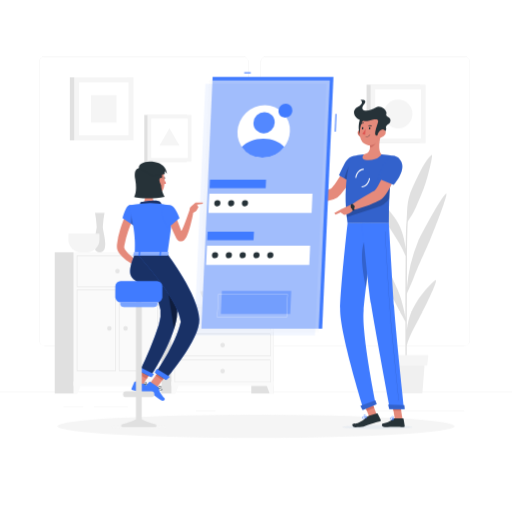
t = 0.00 s
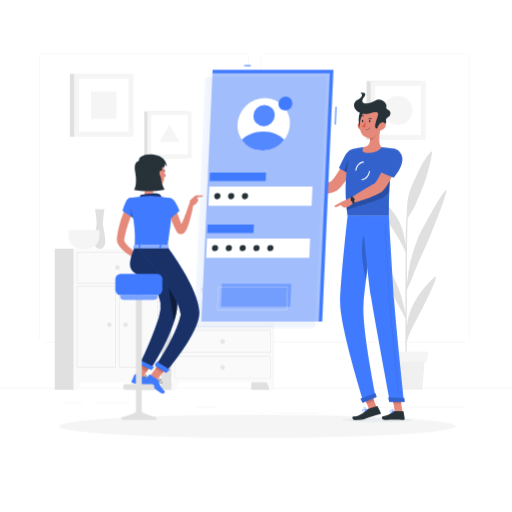
t = 1.05 s
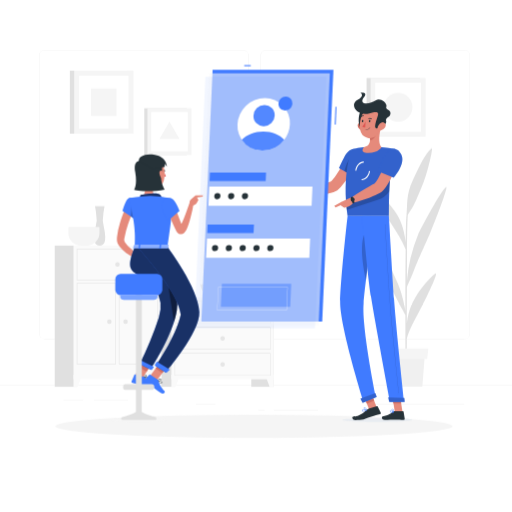
t = 1.95 s
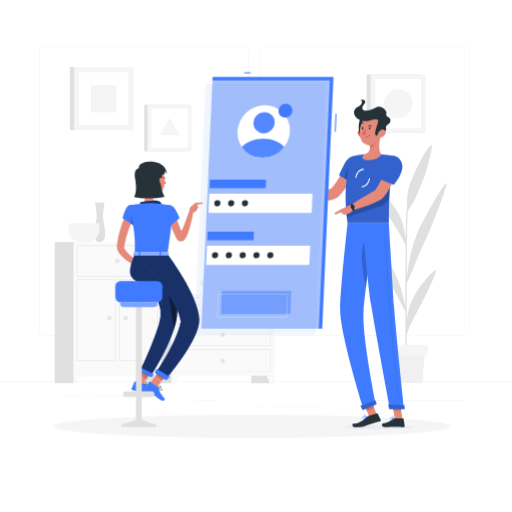
t = 3.00 s
t = 4.05 s: frame unchanged from t = 1.95 s, image omitted
t = 4.95 s: frame unchanged from t = 1.05 s, image omitted

The animated SVG that drew these frames (rendered in a browser with its animation timeline set to each time). Animation: 2 CSS @keyframes rules; one cycle of 6.00 s, repeats indefinitely.

<svg class="animated" id="freepik_stories-mobile-login" xmlns="http://www.w3.org/2000/svg" viewBox="0 0 500 500" version="1.1" xmlns:xlink="http://www.w3.org/1999/xlink" xmlns:svgjs="http://svgjs.com/svgjs"><style>svg#freepik_stories-mobile-login:not(.animated) .animable {opacity: 0;}svg#freepik_stories-mobile-login.animated #freepik--background-complete--inject-884 {animation: 6s Infinite  linear floating;animation-delay: 0s;}svg#freepik_stories-mobile-login.animated #freepik--Shadow--inject-884 {animation: 6s Infinite  linear shake;animation-delay: 0s;}svg#freepik_stories-mobile-login.animated #freepik--character-2--inject-884 {animation: 3s Infinite  linear floating;animation-delay: 0s;}svg#freepik_stories-mobile-login.animated #freepik--Screen--inject-884 {animation: 3s Infinite  linear floating;animation-delay: 0s;}svg#freepik_stories-mobile-login.animated #freepik--character-1--inject-884 {animation: 3s Infinite  linear floating;animation-delay: 0s;}            @keyframes floating {                0% {                    opacity: 1;                    transform: translateY(0px);                }                50% {                    transform: translateY(-10px);                }                100% {                    opacity: 1;                    transform: translateY(0px);                }            }                    @keyframes shake {                10%, 90% {                    transform: translate3d(-1px, 0, 0);                  }                  20%, 80% {                    transform: translate3d(2px, 0, 0);                  }                  30%, 50%, 70% {                    transform: translate3d(-4px, 0, 0);                  }                  40%, 60% {                    transform: translate3d(4px, 0, 0);                  }            }        </style><g id="freepik--background-complete--inject-884" class="animable" style="transform-origin: 250px 231.02px;"><rect y="382.4" width="500" height="0.25" style="fill: rgb(230, 230, 230); transform-origin: 250px 382.525px;" id="el28ydd8okcyg" class="animable"></rect><rect x="91.7" y="397.53" width="33.12" height="0.25" style="fill: rgb(230, 230, 230); transform-origin: 108.26px 397.655px;" id="elfryh8bla6u5" class="animable"></rect><rect x="62.03" y="397.53" width="19.19" height="0.25" style="fill: rgb(230, 230, 230); transform-origin: 71.625px 397.655px;" id="elly768g69dbk" class="animable"></rect><rect x="191.36" y="401.21" width="19.19" height="0.25" style="fill: rgb(230, 230, 230); transform-origin: 200.955px 401.335px;" id="el9hf67abtule" class="animable"></rect><rect x="267.42" y="406.79" width="43.19" height="0.25" style="fill: rgb(230, 230, 230); transform-origin: 289.015px 406.915px;" id="el223p2y4dlbm" class="animable"></rect><rect x="252.19" y="406.79" width="6.33" height="0.25" style="fill: rgb(230, 230, 230); transform-origin: 255.355px 406.915px;" id="elxgzsavfipid" class="animable"></rect><rect x="359.67" y="401.21" width="93.68" height="0.25" style="fill: rgb(230, 230, 230); transform-origin: 406.51px 401.335px;" id="elpp630gx1g1b" class="animable"></rect><path d="M237,337.8H43.91a5.71,5.71,0,0,1-5.7-5.71V60.66A5.71,5.71,0,0,1,43.91,55H237a5.71,5.71,0,0,1,5.71,5.71V332.09A5.71,5.71,0,0,1,237,337.8ZM43.91,55.2a5.46,5.46,0,0,0-5.45,5.46V332.09a5.46,5.46,0,0,0,5.45,5.46H237a5.47,5.47,0,0,0,5.46-5.46V60.66A5.47,5.47,0,0,0,237,55.2Z" style="fill: rgb(230, 230, 230); transform-origin: 140.46px 196.4px;" id="elvcqotgg2fr" class="animable"></path><path d="M453.31,337.8H260.21a5.72,5.72,0,0,1-5.71-5.71V60.66A5.72,5.72,0,0,1,260.21,55h193.1A5.71,5.71,0,0,1,459,60.66V332.09A5.71,5.71,0,0,1,453.31,337.8ZM260.21,55.2a5.47,5.47,0,0,0-5.46,5.46V332.09a5.47,5.47,0,0,0,5.46,5.46h193.1a5.47,5.47,0,0,0,5.46-5.46V60.66a5.47,5.47,0,0,0-5.46-5.46Z" style="fill: rgb(230, 230, 230); transform-origin: 356.75px 196.4px;" id="els2ax4jw1lg" class="animable"></path><rect x="245.41" y="296.98" width="21.99" height="87.23" style="fill: rgb(224, 224, 224); transform-origin: 256.405px 340.595px;" id="elt5mqudt068l" class="animable"></rect><polygon points="263.22 384.21 267.4 384.21 267.4 372.33 258.84 372.33 263.22 384.21" style="fill: rgb(250, 250, 250); transform-origin: 263.12px 378.27px;" id="el4fh9xn29jf" class="animable"></polygon><rect x="149.05" y="296.98" width="21.99" height="87.23" style="fill: rgb(224, 224, 224); transform-origin: 160.045px 340.595px;" id="el5w6mclk0w1d" class="animable"></rect><rect x="167.4" y="296.98" width="100" height="79.94" style="fill: rgb(250, 250, 250); transform-origin: 217.4px 336.95px;" id="elbjg95lvbsav" class="animable"></rect><path d="M263.77,300.91v21.15H171V300.91h92.74m.39-.39H170.64v21.92h93.52V300.52Z" style="fill: rgb(224, 224, 224); transform-origin: 217.4px 311.48px;" id="elge477a81hjv" class="animable"></path><polygon points="171.57 384.21 167.4 384.21 167.4 372.33 175.95 372.33 171.57 384.21" style="fill: rgb(250, 250, 250); transform-origin: 171.675px 378.27px;" id="ell9uwm6cez5" class="animable"></polygon><path d="M215.19,311.48a2.21,2.21,0,1,0,2.21-2.21A2.21,2.21,0,0,0,215.19,311.48Z" style="fill: rgb(230, 230, 230); transform-origin: 217.4px 311.48px;" id="elh7r91b9maig" class="animable"></path><path d="M263.77,326.37v21.15H171V326.37h92.74m.39-.38H170.64v21.92h93.52V326Z" style="fill: rgb(224, 224, 224); transform-origin: 217.4px 336.95px;" id="elsysnpki5mgn" class="animable"></path><path d="M215.19,337a2.21,2.21,0,1,0,2.21-2.21A2.21,2.21,0,0,0,215.19,337Z" style="fill: rgb(230, 230, 230); transform-origin: 217.4px 337px;" id="el3csqwe8mbc5" class="animable"></path><path d="M263.77,351.84V373H171V351.84h92.74m.39-.39H170.64v21.93h93.52V351.45Z" style="fill: rgb(224, 224, 224); transform-origin: 217.4px 362.415px;" id="ellu4r5utor2" class="animable"></path><path d="M215.19,362.42a2.21,2.21,0,1,0,2.21-2.22A2.21,2.21,0,0,0,215.19,362.42Z" style="fill: rgb(230, 230, 230); transform-origin: 217.4px 362.41px;" id="elyan90lc8m4" class="animable"></path><rect x="135.62" y="246.32" width="21.99" height="137.9" style="fill: rgb(224, 224, 224); transform-origin: 146.615px 315.27px;" id="el74q8c60ea5" class="animable"></rect><polygon points="153.43 384.21 157.61 384.21 157.61 372.33 149.06 372.33 153.43 384.21" style="fill: rgb(250, 250, 250); transform-origin: 153.335px 378.27px;" id="el25ffmhh94fe" class="animable"></polygon><rect x="53.44" y="246.32" width="21.99" height="137.9" style="fill: rgb(224, 224, 224); transform-origin: 64.435px 315.27px;" id="eltehgxt4fmp" class="animable"></rect><rect x="71.78" y="246.32" width="85.83" height="130.61" style="fill: rgb(250, 250, 250); transform-origin: 114.695px 311.625px;" id="eltvpde9ebai" class="animable"></rect><path d="M153.91,250v29.57H75.48V250h78.43m.46-.45H75V280h79.35V249.56Z" style="fill: rgb(224, 224, 224); transform-origin: 114.685px 264.775px;" id="elv4euphbq0k" class="animable"></path><path d="M153.91,283.18v78.43H116.55V283.18h37.36m.46-.46H116.1v79.35h38.27V282.72Z" style="fill: rgb(224, 224, 224); transform-origin: 135.235px 322.395px;" id="ellyaeay7qd0d" class="animable"></path><path d="M112.84,283.18v78.43H75.48V283.18h37.36m.45-.46H75v79.35h38.27V282.72Z" style="fill: rgb(224, 224, 224); transform-origin: 94.145px 322.395px;" id="elqovy5jaiud" class="animable"></path><polygon points="75.96 384.21 71.78 384.21 71.78 372.33 80.34 372.33 75.96 384.21" style="fill: rgb(250, 250, 250); transform-origin: 76.06px 378.27px;" id="elvvpu7cq42de" class="animable"></polygon><path d="M112.48,264.8a2.22,2.22,0,1,0,2.22-2.21A2.22,2.22,0,0,0,112.48,264.8Z" style="fill: rgb(230, 230, 230); transform-origin: 114.7px 264.81px;" id="el375frz9lohn" class="animable"></path><path d="M120.4,320.53a2.22,2.22,0,1,0,2.21-2.22A2.21,2.21,0,0,0,120.4,320.53Z" style="fill: rgb(230, 230, 230); transform-origin: 122.62px 320.53px;" id="elittloip0d0i" class="animable"></path><path d="M104.57,320.53a2.21,2.21,0,1,0,2.21-2.22A2.21,2.21,0,0,0,104.57,320.53Z" style="fill: rgb(230, 230, 230); transform-origin: 106.78px 320.52px;" id="eldtv24mgrg3a" class="animable"></path><path d="M102.07,207.87H92.8a97.94,97.94,0,0,1,1.61,13.62c0,5-7.06,24.83,3,24.83s3-19.78,3-24.83A97.94,97.94,0,0,1,102.07,207.87Z" style="fill: rgb(224, 224, 224); transform-origin: 97.41px 227.095px;" id="elm5pb4c9nxu" class="animable"></path><path d="M66.8,228.15v6a12.18,12.18,0,0,0,12.14,12.14h6a12.18,12.18,0,0,0,12.14-12.14v-6Z" style="fill: rgb(245, 245, 245); transform-origin: 81.94px 237.22px;" id="elbp3kgu2e7te" class="animable"></path><path d="M195.67,284.26c0,7,7.83,12.72,17.4,12.72h8.64c9.57,0,17.4-5.72,17.4-12.72Z" style="fill: rgb(224, 224, 224); transform-origin: 217.39px 290.62px;" id="el3k99uh06zcb" class="animable"></path><path d="M424.61,274c-5.24,4.28-12.48,12.11-19.1,23.13-4.42,7.34-7.08,15-8.25,25.18,0-11.5.07-23.85.11-35.51,1.33-3,4.37-9.92,6.55-15.38,7.27-18.23,10-22.72,16.53-38.44,8.73-21,17.67-45.86,15.11-43.87-5.22,4.05-25.22,41.5-27.38,46.86a150,150,0,0,0-10.79,44.85c0-11,.08-21,.12-28.76.14-25.31.57-33.48.78-36,.81-1.28,1.76-2.77,2.32-3.57,4.7-6.8,6.51-12.58,10.93-22.72,6.28-14.35,11.68-39.84,10.1-38.56-6.58,5.36-11.76,16.86-18.58,31.53s-4.87,23.1-6.22,35.62c-.28,2.46-.5,11.74-.66,24.59-1.76-13.7-5.08-22.72-11.13-30.92-7.44-10.09-14.64-16.9-19.92-20.46s9.12,21.22,16,32c6.13,9.64,11.78,18.13,15,26.5-.17,17.43-.25,39.49-.25,60-1.58-9.34-4.16-19.41-7.6-27.2-4.14-9.36-10.5-23.72-15.57-28.59-1.21-1.17,5.3,26.76,9.48,34.18s7.25,14.43,9.88,18.64c.61,1,2.65,4.77,3.81,6.95,0,25.07.14,47.19.36,54.72h1.08c-.07-1.94-.09-14.7-.06-31.58,2.61-9.16,8.57-19.62,13.49-29.16C416.11,297.7,429.85,269.75,424.61,274Z" style="fill: rgb(224, 224, 224); transform-origin: 399.998px 259.967px;" id="el0ryabkfs6hdo" class="animable"></path><polygon points="412.44 384.21 381.1 384.21 378.73 353.49 414.81 353.49 412.44 384.21" style="fill: rgb(240, 240, 240); transform-origin: 396.77px 368.85px;" id="elfxfnw40etvu" class="animable"></polygon><polygon points="417.14 357.07 376.39 357.07 375.23 346.7 418.31 346.7 417.14 357.07" style="fill: rgb(245, 245, 245); transform-origin: 396.77px 351.885px;" id="elmdy49ea7ei" class="animable"></polygon><rect x="68.21" y="75.5" width="56.05" height="61.55" style="fill: rgb(224, 224, 224); transform-origin: 96.235px 106.275px;" id="eljuq5tav1ro" class="animable"></rect><rect x="72.43" y="75.5" width="57.9" height="61.55" style="fill: rgb(245, 245, 245); transform-origin: 101.38px 106.275px;" id="elobtprnm4r5" class="animable"></rect><g id="elt00zvcov33p"><rect x="75.46" y="82.17" width="51.85" height="48.2" style="fill: rgb(255, 255, 255); transform-origin: 101.385px 106.27px; transform: rotate(90deg);" class="animable"></rect></g><g id="elf6n4ndyuv2"><rect x="88.02" y="93.86" width="26.71" height="24.83" style="fill: rgb(245, 245, 245); transform-origin: 101.375px 106.275px; transform: rotate(90deg);" class="animable"></rect></g><rect x="357.98" y="82.67" width="52.07" height="57.18" style="fill: rgb(224, 224, 224); transform-origin: 384.015px 111.26px;" id="elhzzdjmjxhj8" class="animable"></rect><rect x="361.91" y="82.67" width="53.78" height="57.18" style="fill: rgb(245, 245, 245); transform-origin: 388.8px 111.26px;" id="elw4njwhakfm" class="animable"></rect><g id="elr22gw8md9u"><rect x="364.72" y="88.87" width="48.16" height="44.77" style="fill: rgb(255, 255, 255); transform-origin: 388.8px 111.255px; transform: rotate(90deg);" class="animable"></rect></g><circle cx="388.8" cy="111.26" r="13.97" style="fill: rgb(245, 245, 245); transform-origin: 388.8px 111.26px;" id="elfiowihohijw" class="animable"></circle><rect x="140.91" y="112.2" width="41.58" height="45.66" style="fill: rgb(224, 224, 224); transform-origin: 161.7px 135.03px;" id="eljpaxfovsou8" class="animable"></rect><rect x="144.04" y="112.2" width="42.95" height="45.66" style="fill: rgb(245, 245, 245); transform-origin: 165.515px 135.03px;" id="elv64zpmlh5u" class="animable"></rect><g id="eluuz1ne9xg2f"><rect x="146.29" y="117.15" width="38.46" height="35.75" style="fill: rgb(255, 255, 255); transform-origin: 165.52px 135.025px; transform: rotate(90deg);" class="animable"></rect></g><polygon points="165.52 125.3 155.74 142.24 175.3 142.24 165.52 125.3" style="fill: rgb(245, 245, 245); transform-origin: 165.52px 133.77px;" id="elkl552d460im" class="animable"></polygon></g><g id="freepik--Shadow--inject-884" class="animable" style="transform-origin: 250px 416.24px;"><ellipse cx="250" cy="416.24" rx="193.89" ry="11.32" style="fill: rgb(245, 245, 245); transform-origin: 250px 416.24px;" id="elnucugk71zj9" class="animable"></ellipse></g><g id="freepik--character-2--inject-884" class="animable" style="transform-origin: 344.96px 258.314px;"><path d="M349.25,163.43l-9.92-4s-13.09,23.87-16.84,25.08c-5.1,1.64-15.66,6.2-21.92,7-.85,1-2.24,4.11-2.11,5.24,8.41,2.81,26.89-.92,30.85-3.86C338.32,186.22,349.25,163.43,349.25,163.43Z" style="fill: rgb(229, 138, 123); transform-origin: 323.851px 178.588px;" id="elnsug6uu4okk" class="animable"></path><path d="M352.3,158c1.85,6.83-8.17,20.57-8.17,20.57L331,171.21s2.46-5.65,5.46-11.4C341.27,150.52,350.19,150.21,352.3,158Z" style="fill: rgb(64, 123, 255); transform-origin: 341.764px 165.523px;" id="elq640nntfyf" class="animable"></path><g id="elvwzjhuz3s6l"><path d="M352.3,158c1.85,6.83-8.17,20.57-8.17,20.57L331,171.21s2.46-5.65,5.46-11.4C341.27,150.52,350.19,150.21,352.3,158Z" style="opacity: 0.2; transform-origin: 341.764px 165.523px;" class="animable"></path></g><g id="el4zwa215emwe"><path d="M336.21,174.15l5.17,2.9.91-15.87C339.28,163.49,337.16,170.45,336.21,174.15Z" style="opacity: 0.2; transform-origin: 339.25px 169.115px;" class="animable"></path></g><path d="M343.66,152.86s-10.22,22.74-4.26,65.08h40.27c.64-6.18-1.48-36.34,6.19-65.46a102.44,102.44,0,0,0-13.38-1.71,147.88,147.88,0,0,0-17.11,0A78.93,78.93,0,0,0,343.66,152.86Z" style="fill: rgb(64, 123, 255); transform-origin: 361.697px 184.231px;" id="eljfv0nzo2i6" class="animable"></path><g id="eluwrm1w4wdr"><path d="M343.66,152.86s-10.22,22.74-4.26,65.08h40.27c.64-6.18-1.48-36.34,6.19-65.46a102.44,102.44,0,0,0-13.38-1.71,147.88,147.88,0,0,0-17.11,0A78.93,78.93,0,0,0,343.66,152.86Z" style="opacity: 0.2; transform-origin: 361.697px 184.231px;" class="animable"></path></g><path d="M334.32,417.14c-.06,1.08,15.21,1.95,34.1,1.95s34.27-.87,34.33-1.95-15.2-1.94-34.1-1.94S334.39,416.07,334.32,417.14Z" style="fill: rgb(232, 236, 241); mix-blend-mode: multiply; transform-origin: 368.535px 417.145px;" id="ellwqthlngvy" class="animable"></path><g id="eldxeaj7l23vk"><rect x="357.82" y="390.96" width="7.68" height="17.09" style="fill: rgb(229, 138, 123); transform-origin: 361.66px 399.505px; transform: rotate(-21.1613deg);" class="animable"></rect></g><polygon points="393.05 409.45 385.52 409.45 382.76 392.02 390.29 392.02 393.05 409.45" style="fill: rgb(229, 138, 123); transform-origin: 387.905px 400.735px;" id="elm4vrayyghc" class="animable"></polygon><path d="M385,408.58h8.46a.62.62,0,0,1,.61.52l1.09,6.69a1.18,1.18,0,0,1-1.18,1.34c-2.95-.05-4.37-.23-8.09-.23-2.29,0-7,.24-10.18.24s-3.39-3.12-2.08-3.41c5.88-1.27,8.16-3,10.12-4.68A1.89,1.89,0,0,1,385,408.58Z" style="fill: rgb(38, 50, 56); transform-origin: 384.022px 412.86px;" id="elvlhu4t166cj" class="animable"></path><path d="M360,406l8-2.34a.65.65,0,0,1,.75.32l3,6a1.15,1.15,0,0,1-.75,1.59c-2.91.8-4.86,1.29-8.5,2.35-2.51.73-5.07,1.92-7.55,2.71-1.72.55-5.76.57-7.85.57-3.09,0-3.78-3.26-2.45-3.41,3.35-.37,3.8-.2,5.65-1.13a25.69,25.69,0,0,0,8.08-5.58A3.75,3.75,0,0,1,360,406Z" style="fill: rgb(38, 50, 56); transform-origin: 357.93px 410.418px;" id="elg3omjw8mjqd" class="animable"></path><path d="M301.83,191.47,293.55,188l-3.41,9.18a34,34,0,0,0,10.24,0Z" style="fill: rgb(229, 138, 123); transform-origin: 295.985px 192.784px;" id="elnb5c1td1yf" class="animable"></path><polygon points="287.39 187.76 287.17 193.86 290.14 197.16 293.55 187.98 287.39 187.76" style="fill: rgb(229, 138, 123); transform-origin: 290.36px 192.46px;" id="elzkqnq8qvt2" class="animable"></polygon><g id="elk736ruoq7yj"><rect x="356.33" y="391.24" width="7.68" height="8.81" style="fill: rgb(207, 111, 100); transform-origin: 360.17px 395.645px; transform: rotate(-21.11deg);" class="animable"></rect></g><polygon points="390.29 392.02 382.76 392.02 384.19 401.01 391.72 401.01 390.29 392.02" style="fill: rgb(207, 111, 100); transform-origin: 387.24px 396.515px;" id="elgx6hv57e89r" class="animable"></polygon><g id="elsawntbnyde9"><path d="M338.12,206.49c.15,1.81.32,3.66.54,5.56l29.94-9.72A21.44,21.44,0,0,0,380.12,194c.12-2.67.27-5.48.5-8.41.1-1.42.22-2.88.35-4.36s.31-3.12.5-4.7Z" style="opacity: 0.2; transform-origin: 359.795px 194.29px;" class="animable"></path></g><path d="M347.9,173.69l-1-.12c.59-5,4.32-8.94,8.25-8.84l0,1C351.71,165.66,348.43,169.21,347.9,173.69Z" style="fill: rgb(255, 255, 255); transform-origin: 351.025px 169.209px;" id="eltglxlj5dakf" class="animable"></path><path d="M353.23,182.92h-.17l0-1c3.44.13,6.67-3.46,7.2-7.93l1,.12C360.73,179,357.12,182.92,353.23,182.92Z" style="fill: rgb(255, 255, 255); transform-origin: 357.16px 178.455px;" id="elou7em8890z" class="animable"></path><path d="M371.92,131.5c-1.41,5.51-3.07,15.6.56,19.27,0,0-2.54,5.59-12.77,5.59-9.35,0-4.34-5.59-4.34-5.59,6.22-1.46,6.33-6,5.51-10.3Z" style="fill: rgb(229, 138, 123); transform-origin: 363.255px 143.93px;" id="el08g911p550ib" class="animable"></path><path d="M367.42,135.16l-6.53,5.31a17.6,17.6,0,0,1,.35,3c1.91,1.9,5.74-2.91,6.13-5.37A8,8,0,0,0,367.42,135.16Z" style="fill: rgb(207, 111, 100); transform-origin: 364.211px 139.532px;" id="elcv657nxt5nd" class="animable"></path><path d="M349.66,131.43a6.61,6.61,0,0,0,4.25,3.14c2.4.53,3.6-1.68,2.94-3.9-.59-2-2.56-4.69-5-4.23A3.34,3.34,0,0,0,349.66,131.43Z" style="fill: rgb(207, 111, 100); transform-origin: 353.107px 130.519px;" id="elxm825s96uf" class="animable"></path><path d="M353.63,113.8c-3.74,1.71-5.06,16.57-.36,18.77S360.71,110.55,353.63,113.8Z" style="fill: rgb(38, 50, 56); transform-origin: 354.098px 123.105px;" id="el2ym4d8do9cm" class="animable"></path><path d="M373.06,123.21c-.9,7.46-1,11.85-5,15.67a9.62,9.62,0,0,1-16.36-5.1c-1.21-6.7.46-17.77,7.94-20.74A9.63,9.63,0,0,1,373.06,123.21Z" style="fill: rgb(229, 138, 123); transform-origin: 362.249px 126.998px;" id="eltocauv9xesb" class="animable"></path><path d="M360.77,117.66c5.54-1.41,9.61-2.37,8.15,2.24-1.93,6.16-4.25,12.12-1.14,12.39,1.9.17,10.3-3.39,9.23-7-.93-3.14,3-4,3.7-5.59,2.59-5.76-4.82-5-3.5-8.5s-6-9.14-10-6.33c-6.51,4.54-17.68,4.47-11.81-3,4.21-5.33-3.3-4.24-3.3-4.24s4.54,2.69-3.1,6.85C340.92,108.92,348.33,120.85,360.77,117.66Z" style="fill: rgb(38, 50, 56); transform-origin: 363.444px 114.917px;" id="elcvatcbtymz" class="animable"></path><path d="M376,131.43a7.75,7.75,0,0,1-4.61,3.14c-2.47.53-3.42-1.68-2.49-3.9.83-2,3.11-4.69,5.47-4.23S377.27,129.47,376,131.43Z" style="fill: rgb(229, 138, 123); transform-origin: 372.609px 130.519px;" id="ely65m1s5wo8q" class="animable"></path><path d="M339.4,217.94s-6.76,60.5-7.29,83.46c-.54,23.88,22.91,98.39,22.91,98.39l12-5s-14-68.08-12-91.53c2.12-25.57,10.88-85.28,10.88-85.28Z" style="fill: rgb(64, 123, 255); transform-origin: 349.56px 308.865px;" id="elrgxyg6cnww" class="animable"></path><g id="elkqfl0c4azn"><path d="M356.2,234.55c-5.39,11.18-1.76,33.29,1.16,46.39,1.11-9.25,2.43-19.29,3.68-28.58C360.92,238.08,359.81,227.05,356.2,234.55Z" style="opacity: 0.2; transform-origin: 357.234px 256.534px;" class="animable"></path></g><path d="M366.49,390.83c.06,0,1.42,3.82,1.42,3.82l-13.84,5.82-2.18-4.06Z" style="fill: rgb(64, 123, 255); transform-origin: 359.9px 395.65px;" id="el1ibooff76n9" class="animable"></path><path d="M353.69,217.94s5.17,57.54,8.59,79.09c3.76,23.61,18.5,102.24,18.5,102.24h13.79s-8.26-76.72-9.82-100.1c-1.7-25.36-5.08-81.23-5.08-81.23Z" style="fill: rgb(64, 123, 255); transform-origin: 374.13px 308.605px;" id="elz3mkjyun6ne" class="animable"></path><path d="M394.78,395.68c.06,0,.46,3.85.46,3.85H380.08L379,395.11Z" style="fill: rgb(64, 123, 255); transform-origin: 387.12px 397.32px;" id="elgpwtjaixq16" class="animable"></path><g id="elj0sullonu3"><path d="M389.5,391.12a.13.13,0,0,1-.13-.11c-.08-.7-7.53-70-8.93-91-1.52-22.78-4.58-73.31-4.61-73.82a.12.12,0,0,1,.12-.13h0a.13.13,0,0,1,.13.12c0,.51,3.09,51,4.61,73.82,1.4,21,8.85,90.25,8.92,91a.12.12,0,0,1-.11.14Z" style="opacity: 0.2; transform-origin: 382.721px 308.6px;" class="animable"></path></g><path d="M361.62,125.29c0,.61-.38,1.1-.78,1.1s-.69-.49-.65-1.1.38-1.1.78-1.1S361.66,124.69,361.62,125.29Z" style="fill: rgb(38, 50, 56); transform-origin: 360.905px 125.29px;" id="eljg7jev0y4gp" class="animable"></path><path d="M354.76,125.29c0,.61-.39,1.1-.78,1.1s-.69-.49-.66-1.1.39-1.1.79-1.1S354.8,124.69,354.76,125.29Z" style="fill: rgb(38, 50, 56); transform-origin: 354.041px 125.29px;" id="ellniijypqt9f" class="animable"></path><path d="M356.92,125.6a23.3,23.3,0,0,1-3.2,5.19c1,1,2.87.54,2.87.54Z" style="fill: rgb(223, 87, 83); transform-origin: 355.32px 128.518px;" id="elw8twt8slwpp" class="animable"></path><path d="M357.1,133.88a.17.17,0,0,1-.17-.18.19.19,0,0,1,.19-.18,5.12,5.12,0,0,0,4-1.88.19.19,0,0,1,.25,0,.18.18,0,0,1,0,.25A5.46,5.46,0,0,1,357.1,133.88Z" style="fill: rgb(38, 50, 56); transform-origin: 359.175px 132.737px;" id="elrjmu8zmu79" class="animable"></path><path d="M362.84,123.45a.34.34,0,0,1-.31,0,2.84,2.84,0,0,0-2.55-.27.34.34,0,0,1-.46-.16.37.37,0,0,1,.19-.48,3.51,3.51,0,0,1,3.23.3.35.35,0,0,1,.09.49A.4.4,0,0,1,362.84,123.45Z" style="fill: rgb(38, 50, 56); transform-origin: 361.292px 122.883px;" id="eltn0j9tbaov" class="animable"></path><path d="M352.11,121.45a.29.29,0,0,1-.14-.08.35.35,0,0,1,0-.5,3.74,3.74,0,0,1,3.08-1.24.34.34,0,0,1,.28.41.39.39,0,0,1-.42.3h0a3,3,0,0,0-2.43,1A.37.37,0,0,1,352.11,121.45Z" style="fill: rgb(38, 50, 56); transform-origin: 353.602px 120.541px;" id="elnjwg8llsb1o" class="animable"></path><path d="M389.73,162.32l-10.4-2.77s-10.2,25.11-13.81,26.74c-4.9,2.24-17.31,10-22.59,13.67-.29,1.25-.06,4.56.6,5.47,9-1.64,26.23-8.27,29.83-11.64C381.57,186.1,389.73,162.32,389.73,162.32Z" style="fill: rgb(229, 138, 123); transform-origin: 366.268px 182.49px;" id="ellmhh4a90w9" class="animable"></path><path d="M382.47,409.9a2.19,2.19,0,0,1-1.43-.39,1,1,0,0,1-.31-.94.59.59,0,0,1,.34-.5c.84-.43,3.19,1.06,3.46,1.23a.16.16,0,0,1,.07.18.21.21,0,0,1-.14.15A9.48,9.48,0,0,1,382.47,409.9Zm-1-1.56a.53.53,0,0,0-.23,0,.22.22,0,0,0-.12.21.68.68,0,0,0,.2.65c.39.35,1.37.39,2.66.14A6.63,6.63,0,0,0,381.44,408.34Z" style="fill: rgb(64, 123, 255); transform-origin: 382.658px 408.95px;" id="elxsu7g71hyt" class="animable"></path><path d="M384.41,409.63a.13.13,0,0,1-.08,0c-.75-.42-2.16-2.07-1.95-2.91a.61.61,0,0,1,.59-.47.94.94,0,0,1,.75.23c.83.71.88,2.89.88,3a.15.15,0,0,1-.09.16A.17.17,0,0,1,384.41,409.63Zm-1.34-3.05H383c-.23,0-.26.13-.27.18-.12.49.77,1.74,1.51,2.33a4.14,4.14,0,0,0-.75-2.36A.61.61,0,0,0,383.07,406.58Z" style="fill: rgb(64, 123, 255); transform-origin: 383.48px 407.943px;" id="elmlil3hpzsz" class="animable"></path><path d="M355.92,408.65a2.87,2.87,0,0,1-1.89,0,.94.94,0,0,1-.49-.76.59.59,0,0,1,.21-.53c.8-.72,4.07,0,4.44.14a.16.16,0,0,1,.12.16.19.19,0,0,1-.11.18A14.64,14.64,0,0,1,355.92,408.65Zm-1.63-1.19a.69.69,0,0,0-.31.15.21.21,0,0,0-.08.21.63.63,0,0,0,.32.51c.53.28,1.76.06,3.35-.61A9.84,9.84,0,0,0,354.29,407.46Z" style="fill: rgb(64, 123, 255); transform-origin: 355.923px 407.927px;" id="elita6yxtn1y8" class="animable"></path><path d="M358.17,407.84h-.08c-1-.18-3-1.33-3.06-2.19,0-.2.09-.48.57-.64a1.28,1.28,0,0,1,1,.06c1.08.53,1.65,2.45,1.68,2.54a.18.18,0,0,1-.05.17A.18.18,0,0,1,358.17,407.84Zm-2.37-2.53-.1,0c-.31.11-.31.24-.31.28,0,.52,1.45,1.47,2.46,1.79a3.78,3.78,0,0,0-1.4-2A.92.92,0,0,0,355.8,405.31Z" style="fill: rgb(64, 123, 255); transform-origin: 356.657px 406.388px;" id="el8vnv2wu6vmu" class="animable"></path><path d="M343.78,199.37l-10.43,4.8-1.21,3,3.85,2.59s7.2-.78,9.25-5.41Z" style="fill: rgb(229, 138, 123); transform-origin: 338.69px 204.565px;" id="elhe8pjoidicf" class="animable"></path><path d="M344.22,205.6a14.06,14.06,0,0,0-1.94-5.66l1.65-1.24a16.09,16.09,0,0,1,2.32,6.55Z" style="fill: rgb(38, 50, 56); transform-origin: 344.265px 202.15px;" id="elz2o2ts8cpkn" class="animable"></path><path d="M346,200.79a2,2,0,1,1-2.44-.78A1.82,1.82,0,0,1,346,200.79Z" style="fill: rgb(38, 50, 56); transform-origin: 344.312px 201.837px;" id="elwx7tci4pht7" class="animable"></path><polygon points="326.3 208.05 327.69 209.45 337.05 205.45 333.35 204.17 326.3 208.05" style="fill: rgb(229, 138, 123); transform-origin: 331.675px 206.81px;" id="elkr73p7iduzb" class="animable"></polygon><g id="el76vt2q6a3n7"><path d="M366.49,390.83c.06,0,1.42,3.82,1.42,3.82l-13.84,5.82-2.18-4.06Z" style="opacity: 0.2; transform-origin: 359.9px 395.65px;" class="animable"></path></g><g id="elkhpfd4fsy4c"><path d="M394.78,395.68c.06,0,.46,3.85.46,3.85H380.08L379,395.11Z" style="opacity: 0.2; transform-origin: 387.12px 397.32px;" class="animable"></path></g><path d="M392.44,159.44c2.75,8.87-8,21-8,21l-14.85-6.06a154.08,154.08,0,0,1,6.08-15.07C380.23,149.48,389.66,150.49,392.44,159.44Z" style="fill: rgb(64, 123, 255); transform-origin: 381.24px 166.383px;" id="elme0rtz4u05l" class="animable"></path><g id="elooifw0oscsa"><path d="M392.44,159.44c2.75,8.87-8,21-8,21l-14.85-6.06a154.08,154.08,0,0,1,6.08-15.07C380.23,149.48,389.66,150.49,392.44,159.44Z" style="opacity: 0.2; transform-origin: 381.24px 166.383px;" class="animable"></path></g></g><g id="freepik--Screen--inject-884" class="animable" style="transform-origin: 259.106px 199.115px;"><rect x="238.49" y="70.57" width="6.39" height="1.03" style="fill: rgb(64, 123, 255); transform-origin: 241.685px 71.085px;" id="elbttmikvdb5a" class="animable"></rect><g id="elmi8yu30hrvs"><rect x="319.14" y="119.42" width="17.18" height="1.03" style="fill: rgb(64, 123, 255); transform-origin: 327.73px 119.935px; transform: rotate(-87.42deg);" class="animable"></rect></g><polygon points="325.61 75.19 207.61 75.19 196.63 320.91 314.63 320.91 325.61 75.19" style="fill: rgb(64, 123, 255); transform-origin: 261.12px 198.05px;" id="el6ar4mdiozon" class="animable"></polygon><g id="elcrofw5a3ce5"><polygon points="322.09 78.57 204.09 78.57 193.11 324.29 311.11 324.29 322.09 78.57" style="fill: rgb(250, 250, 250); opacity: 0.56; transform-origin: 257.6px 201.43px;" class="animable"></polygon></g><g id="ellalkqi0le4j"><polygon points="318.57 81.94 200.57 81.94 189.58 327.66 307.58 327.66 318.57 81.94" style="fill: rgb(64, 123, 255); opacity: 0.07; transform-origin: 254.075px 204.8px;" class="animable"></polygon></g><polygon points="305.14 189.11 204.42 189.11 203.58 207.91 304.3 207.91 305.14 189.11" style="fill: rgb(255, 255, 255); transform-origin: 254.36px 198.51px;" id="elwlaph3z5p5" class="animable"></polygon><polygon points="259.81 175.39 205.03 175.39 204.66 183.8 259.44 183.8 259.81 175.39" style="fill: rgb(64, 123, 255); transform-origin: 232.235px 179.595px;" id="elkm4md7fom4t" class="animable"></polygon><polygon points="302.87 239.85 202.15 239.85 201.31 258.65 302.03 258.65 302.87 239.85" style="fill: rgb(255, 255, 255); transform-origin: 252.09px 249.25px;" id="elovdxkerbp9" class="animable"></polygon><g id="eleeestv2verd"><polygon points="284.4 284.04 216.67 284.04 215.66 306.57 283.39 306.57 284.4 284.04" style="fill: rgb(64, 123, 255); opacity: 0.47; transform-origin: 250.03px 295.305px;" class="animable"></polygon></g><path d="M279.87,310.07H212.14a.18.18,0,0,1-.09,0,.14.14,0,0,1,0-.09l1-22.54a.11.11,0,0,1,.12-.11h67.73a.09.09,0,0,1,.08,0,.08.08,0,0,1,0,.08L280,310A.13.13,0,0,1,279.87,310.07Zm-67.61-.24h67.49l1-22.3H213.26Z" style="fill: rgb(255, 255, 255); transform-origin: 246.517px 298.698px;" id="elvc6gaqg4jfh" class="animable"></path><polygon points="247.98 226.13 202.76 226.13 202.39 234.55 247.6 234.55 247.98 226.13" style="fill: rgb(64, 123, 255); transform-origin: 225.185px 230.34px;" id="ellfdndeqlwhm" class="animable"></polygon><path d="M283.11,128.38a26.53,26.53,0,0,1-5.57,15.05A26.88,26.88,0,0,1,256.34,154a24.31,24.31,0,0,1-24.46-25.62,27,27,0,0,1,26.75-25.62A24.29,24.29,0,0,1,283.11,128.38Z" style="fill: rgb(255, 255, 255); transform-origin: 257.496px 128.38px;" id="el96mbvsjdv7d" class="animable"></path><path d="M285.52,108.12a7,7,0,0,1-1.48,4,7.17,7.17,0,0,1-5.64,2.81,6.48,6.48,0,0,1-5.38-2.81,6.61,6.61,0,0,1-1.12-4,7.18,7.18,0,0,1,7.11-6.8A6.46,6.46,0,0,1,285.52,108.12Z" style="fill: rgb(64, 123, 255); transform-origin: 278.711px 108.125px;" id="elswaa13ypnx" class="animable"></path><path d="M215.27,198.51a3.19,3.19,0,0,1-3.15,3,2.85,2.85,0,0,1-2.88-3,3.17,3.17,0,0,1,3.15-3A2.86,2.86,0,0,1,215.27,198.51Z" style="fill: rgb(38, 50, 56); transform-origin: 212.255px 198.51px;" id="el6tj51q9eikd" class="animable"></path><path d="M228.75,198.51a3.18,3.18,0,0,1-3.15,3,2.85,2.85,0,0,1-2.87-3,3.17,3.17,0,0,1,3.14-3A2.85,2.85,0,0,1,228.75,198.51Z" style="fill: rgb(38, 50, 56); transform-origin: 225.74px 198.51px;" id="eluonuci5iisa" class="animable"></path><path d="M242.24,198.51a3.18,3.18,0,0,1-3.15,3,2.86,2.86,0,0,1-2.88-3,3.18,3.18,0,0,1,3.15-3A2.85,2.85,0,0,1,242.24,198.51Z" style="fill: rgb(38, 50, 56); transform-origin: 239.225px 198.51px;" id="eli11fsx5m4d" class="animable"></path><path d="M213,249.25a3.19,3.19,0,0,1-3.15,3,2.86,2.86,0,0,1-2.88-3,3.18,3.18,0,0,1,3.15-3A2.86,2.86,0,0,1,213,249.25Z" style="fill: rgb(38, 50, 56); transform-origin: 209.985px 249.25px;" id="el0p0nue6op8j" class="animable"></path><path d="M226.48,249.25a3.18,3.18,0,0,1-3.14,3,2.85,2.85,0,0,1-2.88-3,3.18,3.18,0,0,1,3.15-3A2.85,2.85,0,0,1,226.48,249.25Z" style="fill: rgb(38, 50, 56); transform-origin: 223.47px 249.25px;" id="el5xkmisv7di5" class="animable"></path><path d="M240,249.25a3.18,3.18,0,0,1-3.15,3,2.87,2.87,0,0,1-2.88-3,3.19,3.19,0,0,1,3.15-3A2.85,2.85,0,0,1,240,249.25Z" style="fill: rgb(38, 50, 56); transform-origin: 236.985px 249.25px;" id="el1k3nmuocjxnh" class="animable"></path><path d="M253.46,249.25a3.19,3.19,0,0,1-3.15,3,2.87,2.87,0,0,1-2.88-3,3.19,3.19,0,0,1,3.15-3A2.86,2.86,0,0,1,253.46,249.25Z" style="fill: rgb(38, 50, 56); transform-origin: 250.445px 249.25px;" id="el1u0q4yyatmt" class="animable"></path><path d="M267,249.25a3.19,3.19,0,0,1-3.15,3,2.85,2.85,0,0,1-2.88-3,3.18,3.18,0,0,1,3.15-3A2.86,2.86,0,0,1,267,249.25Z" style="fill: rgb(38, 50, 56); transform-origin: 263.985px 249.25px;" id="ely2efgeq8j6k" class="animable"></path><g id="elenxom70jdo"><ellipse cx="257.87" cy="119.82" rx="10.6" ry="10.13" style="fill: rgb(64, 123, 255); transform-origin: 257.87px 119.82px; transform: rotate(-44.36deg);" class="animable"></ellipse></g><path d="M277.54,143.43A26.88,26.88,0,0,1,256.34,154a24.27,24.27,0,0,1-20.24-10.57c4.86-4.84,12.55-8,21.07-8S273.11,138.59,277.54,143.43Z" style="fill: rgb(64, 123, 255); transform-origin: 256.82px 144.715px;" id="el1sd1742i860i" class="animable"></path><g id="el895zg77je7f"><ellipse cx="257.87" cy="119.82" rx="10.6" ry="10.13" style="fill: rgb(255, 255, 255); opacity: 0.1; transform-origin: 257.87px 119.82px; transform: rotate(-44.36deg);" class="animable"></ellipse></g><g id="elzdkpdqia1wi"><path d="M277.54,143.43A26.88,26.88,0,0,1,256.34,154a24.27,24.27,0,0,1-20.24-10.57c4.86-4.84,12.55-8,21.07-8S273.11,138.59,277.54,143.43Z" style="fill: rgb(255, 255, 255); opacity: 0.1; transform-origin: 256.82px 144.715px;" class="animable"></path></g></g><g id="freepik--character-1--inject-884" class="animable" style="transform-origin: 153.49px 288.46px;"><path d="M130.41,212.44c-.95,2.08-1.95,4.37-2.82,6.59s-1.76,4.51-2.53,6.79a86.24,86.24,0,0,0-3.58,13.8l-.22,1.47a2.15,2.15,0,0,0,.07.75,7.8,7.8,0,0,0,1.1,2.32,29.28,29.28,0,0,0,4.44,5,67.35,67.35,0,0,0,5.52,4.61c1.92,1.48,3.94,2.92,5.93,4.28l-1.87,3.51A70.87,70.87,0,0,1,123,253.85a32.39,32.39,0,0,1-6-5.68,14.25,14.25,0,0,1-2.39-4.27,9.7,9.7,0,0,1-.48-3c0-.24,0-.59,0-.76l0-.49.1-1a78.22,78.22,0,0,1,3.27-15.34c.78-2.46,1.61-4.91,2.56-7.3s1.93-4.73,3.14-7.16Z" style="fill: rgb(229, 138, 123); transform-origin: 126.225px 235.205px;" id="eliibbmfeyzmd" class="animable"></path><path d="M136.91,257.43l7.07-3.58-1.83,7.76s-4.85,1.36-7.1-1Z" style="fill: rgb(229, 138, 123); transform-origin: 139.515px 257.925px;" id="elzrbf7o89nlb" class="animable"></path><polygon points="150.45 255.12 148.57 261.54 142.15 261.61 143.98 253.85 150.45 255.12" style="fill: rgb(229, 138, 123); transform-origin: 146.3px 257.73px;" id="el405klailekv" class="animable"></polygon><path d="M160.43,175A20,20,0,0,0,162,179a1.63,1.63,0,0,1-1.59.51Z" style="fill: rgb(223, 87, 83); transform-origin: 161.205px 177.276px;" id="elz85j459idl" class="animable"></path><ellipse cx="160.22" cy="173.91" rx="0.75" ry="1.15" style="fill: rgb(38, 50, 56); transform-origin: 160.22px 173.91px;" id="ell10n8tdpdgp" class="animable"></ellipse><path d="M160,172.8l1.52-.43S160.78,173.55,160,172.8Z" style="fill: rgb(38, 50, 56); transform-origin: 160.76px 172.71px;" id="elt7usnh559ce" class="animable"></path><path d="M140.9,182.34c.91,4.65,1.82,13.18-1.44,16.29,0,0,1.28,4.72,9.93,4.72,9.51,0,4.54-4.72,4.54-4.72-5.19-1.24-5.06-5.09-4.15-8.71Z" style="fill: rgb(229, 138, 123); transform-origin: 147.344px 192.845px;" id="el83q13iui8g" class="animable"></path><path d="M138.37,171.74c.48,7.77.52,11.07,4.44,15.06,5.91,6,15.35,3.72,17.2-4,1.67-7,.61-18.52-7-21.61A10.62,10.62,0,0,0,138.37,171.74Z" style="fill: rgb(229, 138, 123); transform-origin: 149.518px 175.3px;" id="el83z0qwmo8lr" class="animable"></path><path d="M139.14,163c-3.9,1.42-9.1.36-7.06,12.39,2.16,12.74-1.16,16.93-1.16,16.93s14.79,3.15,29.89-.19c0,0-4.61-8.06-3.32-14,1.65-7.5.35-10.27.35-10.27S144.62,161,139.14,163Z" style="fill: rgb(38, 50, 56); transform-origin: 145.865px 178.15px;" id="elrzz1c6ze5x8" class="animable"></path><path d="M155.64,175.79a7.81,7.81,0,0,0,1.22,4.17c1.06,1.62,2.31,1,2.62-.72.28-1.51.07-4.18-1.28-5.22S155.66,174,155.64,175.79Z" style="fill: rgb(229, 138, 123); transform-origin: 157.614px 177.252px;" id="elpvk6xzs5sp" class="animable"></path><path d="M135.75,164.31c-1.12-3.15,4.22-8,15.52-6s11.79,11.41,11.79,11.41L160.78,167l.1,2.86-11.61,2.23Z" style="fill: rgb(38, 50, 56); transform-origin: 149.332px 164.965px;" id="eluepahkx4rp" class="animable"></path><path d="M136.71,199.16h0a1.77,1.77,0,0,1,1.45-2c3.52-.58,11.52-1.76,15.54-1.2,3,.42,3.78,2.16,3.91,3.59a1.76,1.76,0,0,1-1.85,1.9l-17.38-.78A1.78,1.78,0,0,1,136.71,199.16Z" style="fill: rgb(64, 123, 255); transform-origin: 147.154px 198.633px;" id="el7m82wpzkys7" class="animable"></path><g id="el3vt95r8gxhn"><path d="M136.71,199.16h0a1.77,1.77,0,0,1,1.45-2c3.52-.58,11.52-1.76,15.54-1.2,3,.42,3.78,2.16,3.91,3.59a1.76,1.76,0,0,1-1.85,1.9l-17.38-.78A1.78,1.78,0,0,1,136.71,199.16Z" style="opacity: 0.6; transform-origin: 147.154px 198.633px;" class="animable"></path></g><polygon points="146.76 373.86 153.21 378.34 164 363.71 157.55 359.24 146.76 373.86" style="fill: rgb(229, 138, 123); transform-origin: 155.38px 368.79px;" id="elt7m1y5ex42r" class="animable"></polygon><polygon points="131.72 373.57 138.53 377.45 148.08 361.98 141.27 358.1 131.72 373.57" style="fill: rgb(229, 138, 123); transform-origin: 139.9px 367.775px;" id="elvn28fv35ms" class="animable"></polygon><polygon points="163.99 363.71 158.43 371.25 151.98 366.78 157.54 359.24 163.99 363.71" style="fill: rgb(207, 111, 100); transform-origin: 157.985px 365.245px;" id="eldd32pc9z6ao" class="animable"></polygon><polygon points="141.26 358.1 148.08 361.99 143.16 369.96 136.34 366.07 141.26 358.1" style="fill: rgb(207, 111, 100); transform-origin: 142.21px 364.03px;" id="elo3yjxr3fsyb" class="animable"></polygon><path d="M152.2,248s25.18,31.73,20.45,62.08c-3.81,24.51-25.91,57.7-25.91,57.7l-10.39-5.16a339.26,339.26,0,0,0,18.7-45.44,33.59,33.59,0,0,0-4-29.1c-12.76-18.63-33.2-7.54-19.45-40.08Z" style="fill: rgb(64, 123, 255); transform-origin: 150.135px 307.89px;" id="elvyeut4inonf" class="animable"></path><g id="elrcjng2twmeb"><path d="M152.2,248s25.18,31.73,20.45,62.08c-3.81,24.51-25.91,57.7-25.91,57.7l-10.39-5.16a339.26,339.26,0,0,0,18.7-45.44,33.59,33.59,0,0,0-4-29.1c-12.76-18.63-33.2-7.54-19.45-40.08Z" style="opacity: 0.6; transform-origin: 150.135px 307.89px;" class="animable"></path></g><g id="eljvru781g0oh"><path d="M164.55,268.38l-3.66-3.64c0,.29,7.09,44.06,9.08,56.36a74.53,74.53,0,0,0,2.69-11C175,295.21,170.11,280,164.55,268.38Z" style="opacity: 0.4; transform-origin: 167.075px 292.92px;" class="animable"></path></g><path d="M163.44,248s30.32,39.88,31.18,63.79c.71,20-33,58.75-33,58.75l-9.8-6.34s19.73-27.52,24.7-50C174.6,291.92,134,248,134,248Z" style="fill: rgb(64, 123, 255); transform-origin: 164.316px 309.27px;" id="elaox9gfv3fz" class="animable"></path><g id="eldwovegtx58q"><path d="M163.44,248s30.32,39.88,31.18,63.79c.71,20-33,58.75-33,58.75l-9.8-6.34s19.73-27.52,24.7-50C174.6,291.92,134,248,134,248Z" style="opacity: 0.6; transform-origin: 164.316px 309.27px;" class="animable"></path></g><path d="M125.93,200.41c-3.24.77-6.35,12.55-6.35,12.55l12.67,8.46s4.22-9.32,2.74-13.4C133.46,203.77,130,199.44,125.93,200.41Z" style="fill: rgb(64, 123, 255); transform-origin: 127.442px 210.846px;" id="elg8m883nv309" class="animable"></path><g id="el9qxr1hxcbs4"><path d="M128.41,208l-.88,10.27,4.71,3.16a42.2,42.2,0,0,0,2.87-9.14Z" style="opacity: 0.2; transform-origin: 131.32px 214.715px;" class="animable"></path></g><path d="M167.19,200.64s3.74,1.31-3.75,47.35H131.58c.54-13,.55-21-5.65-47.58a94.29,94.29,0,0,1,13.53-1.78,101.16,101.16,0,0,1,14.47,0C160.15,199.2,167.19,200.64,167.19,200.64Z" style="fill: rgb(64, 123, 255); transform-origin: 147.027px 223.18px;" id="elpzkpp0p38bh" class="animable"></path><path d="M170.43,208c.72,2,1.48,4.15,2.28,6.22s1.56,4.2,2.37,6.3l2.45,6.28.62,1.57.32.78.15.39c0,.07,0,.07,0,.06a2.06,2.06,0,0,0-.7-.62,2.85,2.85,0,0,0-1.3-.39,2.61,2.61,0,0,0-1.11.21c-.46.21-.46.3-.45.29a1.21,1.21,0,0,0,.22-.23,13.63,13.63,0,0,0,1.43-2.33c.47-.92.92-1.9,1.37-2.89.88-2,1.69-4.07,2.5-6.16s1.58-4.2,2.33-6.33l2.28-6.38,3.85,1c-.76,4.56-1.74,9-2.92,13.52-.57,2.25-1.24,4.48-2,6.73-.38,1.13-.8,2.25-1.28,3.4A21.55,21.55,0,0,1,181,233a9.32,9.32,0,0,1-.88,1.08,5.42,5.42,0,0,1-1.82,1.29,4.48,4.48,0,0,1-1.94.36,4.4,4.4,0,0,1-2.11-.63,5.38,5.38,0,0,1-1.82-1.89c-.15-.26-.28-.52-.37-.71l-.19-.38-.38-.78-.76-1.55c-1-2.08-2-4.18-2.87-6.29s-1.79-4.25-2.65-6.4-1.63-4.3-2.36-6.62Z" style="fill: rgb(229, 138, 123); transform-origin: 175.945px 220.252px;" id="elbj4ugoe4nb" class="animable"></path><path d="M167.19,200.64c3.83.91,8.14,12.23,8.14,12.23l-11.39,9.69s-7.37-12.34-5.88-16.41C159.61,201.91,162.19,199.45,167.19,200.64Z" style="fill: rgb(64, 123, 255); transform-origin: 166.596px 211.45px;" id="elsl4bpxkca19" class="animable"></path><path d="M187,201.19l4-3.34,2.78,4.33-2.05,3.61s-3.26,3-6.14,1.47h0A5.17,5.17,0,0,1,187,201.19Z" style="fill: rgb(229, 138, 123); transform-origin: 189.462px 202.772px;" id="elljhukbnwi6k" class="animable"></path><polygon points="198.22 197.86 197.92 198.95 191.59 200.01 190.97 197.85 198.22 197.86" style="fill: rgb(229, 138, 123); transform-origin: 194.595px 198.93px;" id="eld06r69qoef4" class="animable"></polygon><polygon points="162.4 371.05 150.98 363.67 153.03 360.11 165.86 368 162.4 371.05" style="fill: rgb(64, 123, 255); transform-origin: 158.42px 365.58px;" id="el3jz01692m4s" class="animable"></polygon><path d="M143,376.93a6.88,6.88,0,0,1-2.82-1,.18.18,0,0,1,0-.34c.31-.1,3-.93,3.78-.29a.64.64,0,0,1,.22.61,1.06,1.06,0,0,1-.57.86A1.31,1.31,0,0,1,143,376.93Zm-2.25-1.1c1.25.64,2.25.87,2.73.63a.7.7,0,0,0,.36-.58c0-.16,0-.23-.09-.27C143.33,375.27,141.83,375.53,140.73,375.83Z" style="fill: rgb(38, 50, 56); transform-origin: 142.125px 375.995px;" id="elvu65x6mz0he" class="animable"></path><path d="M140.25,376a.2.2,0,0,1-.14-.06.19.19,0,0,1,0-.18c0-.09.65-2.26,1.67-2.75a1,1,0,0,1,.83,0,.66.66,0,0,1,.46.67c-.07.9-1.9,2.14-2.74,2.35Zm1.94-2.73a.68.68,0,0,0-.28.07c-.62.3-1.13,1.47-1.38,2.18.88-.37,2.09-1.35,2.13-1.9,0-.09,0-.2-.23-.3A.74.74,0,0,0,142.19,373.24Z" style="fill: rgb(38, 50, 56); transform-origin: 141.579px 374.475px;" id="elou9n1a4xoqc" class="animable"></path><path d="M157.27,381.25c-1.13,0-2.7-1.45-3.56-2.34a.18.18,0,0,1,0-.21.21.21,0,0,1,.19-.1c.4,0,3.87.52,4.36,1.5a.57.57,0,0,1,0,.58,1,1,0,0,1-.79.56Zm-2.9-2.2c1.26,1.22,2.37,1.9,3,1.82a.68.68,0,0,0,.52-.37.21.21,0,0,0,0-.23C157.63,379.73,155.78,379.27,154.37,379.05Z" style="fill: rgb(38, 50, 56); transform-origin: 156.008px 379.925px;" id="elpx2sw0yi72" class="animable"></path><path d="M154.48,379a3.27,3.27,0,0,1-.67-.05.18.18,0,0,1-.14-.11.21.21,0,0,1,0-.19c.06-.07,1.41-1.7,2.69-1.81a1.39,1.39,0,0,1,1,.32c.39.34.37.64.27.83C157.38,378.67,155.65,379,154.48,379Zm-.26-.37c1.12.06,2.91-.31,3.14-.8,0,0,.08-.16-.18-.38a1,1,0,0,0-.76-.24A4.38,4.38,0,0,0,154.22,378.64Z" style="fill: rgb(38, 50, 56); transform-origin: 155.669px 377.919px;" id="elg245xzk6el8" class="animable"></path><path d="M140.52,374.92l-8.48-2.4a.62.62,0,0,0-.75.35l-2.86,6.43a1.26,1.26,0,0,0,.83,1.69c3,.78,4.44,1,8.17,2.07,2.3.64,5.58,1.83,8.75,2.73s4.23-2.19,3-2.85c-5.56-2.94-6-5-7.52-7.2A2.06,2.06,0,0,0,140.52,374.92Z" style="fill: rgb(64, 123, 255); transform-origin: 139.008px 379.223px;" id="elavrprlob5xr" class="animable"></path><path d="M153.94,377.74l-7.24-5a.62.62,0,0,0-.82.08l-4.8,5.16a1.25,1.25,0,0,0,.24,1.86c2.55,1.71,3.87,2.4,7.06,4.61,2,1.36,5.87,4.38,8.57,6.26s4.71-.7,3.75-1.72c-4.3-4.59-5.24-7.47-5.95-10.08A2.07,2.07,0,0,0,153.94,377.74Z" style="fill: rgb(64, 123, 255); transform-origin: 150.857px 382px;" id="elsix89vmvb78" class="animable"></path><polygon points="148.07 368.44 135.02 361.95 136.37 358.41 150.31 365.25 148.07 368.44" style="fill: rgb(64, 123, 255); transform-origin: 142.665px 363.425px;" id="elds79owpny7" class="animable"></polygon><path d="M131.1,246.12,130,249c-.11.22.15.45.52.45H163.6c.29,0,.53-.14.55-.32l.28-2.86c0-.19-.23-.36-.54-.36H131.62A.61.61,0,0,0,131.1,246.12Z" style="fill: rgb(64, 123, 255); transform-origin: 147.202px 247.679px;" id="elq36vuthdob" class="animable"></path><g id="elvxr19n6063c"><path d="M131.1,246.12,130,249c-.11.22.15.45.52.45H163.6c.29,0,.53-.14.55-.32l.28-2.86c0-.19-.23-.36-.54-.36H131.62A.61.61,0,0,0,131.1,246.12Z" style="fill: rgb(255, 255, 255); opacity: 0.4; transform-origin: 147.202px 247.679px;" class="animable"></path></g><path d="M136.31,249.73h-.87c-.17,0-.3-.09-.29-.2l.41-3.71c0-.1.16-.19.33-.19h.87c.17,0,.3.09.29.19l-.41,3.71C136.63,249.64,136.48,249.73,136.31,249.73Z" style="fill: rgb(64, 123, 255); transform-origin: 136.1px 247.68px;" id="elsw574kye93i" class="animable"></path><path d="M156.71,249.73h-.86c-.17,0-.3-.09-.29-.2l.4-3.71c0-.1.17-.19.34-.19h.86c.17,0,.31.09.29.19l-.4,3.71C157,249.64,156.89,249.73,156.71,249.73Z" style="fill: rgb(64, 123, 255); transform-origin: 156.506px 247.68px;" id="elmlwp0vcfrbd" class="animable"></path><ellipse cx="135.55" cy="417.14" rx="26.79" ry="1.94" style="fill: rgb(245, 245, 245); mix-blend-mode: multiply; transform-origin: 135.55px 417.14px;" id="elx1d1fhn9x1r" class="animable"></ellipse><path d="M151.87,414.4c-4.74-1.38-10-3.15-13.18-5-.09-.06-.19-.09-.28-.14V387.8H148a2.86,2.86,0,0,0,0-5.71h-9.54V284.27H132.7v97.82h-9.53a2.86,2.86,0,1,0,0,5.71h9.53v21.43c-.09,0-.18.08-.27.14-3.23,1.88-8.45,3.65-13.19,5a1.4,1.4,0,0,0,.39,2.74h31.85A1.4,1.4,0,0,0,151.87,414.4Z" style="fill: rgb(224, 224, 224); transform-origin: 135.515px 350.69px;" id="elsoo2s6fz24s" class="animable"></path><rect x="112.6" y="274.31" width="45.92" height="20.93" rx="5.18" style="fill: rgb(64, 123, 255); transform-origin: 135.56px 284.775px;" id="elewfvsdlglya" class="animable"></rect><path d="M117.45,295.25v1.82c0,1.5,1.63,2.72,3.63,2.72h29c2,0,3.63-1.22,3.63-2.72v-1.82Z" style="fill: rgb(64, 123, 255); transform-origin: 135.58px 297.52px;" id="elg5fkuygss48" class="animable"></path><g id="elye6ggw4v76"><path d="M117.45,295.25v1.82c0,1.5,1.63,2.72,3.63,2.72h29c2,0,3.63-1.22,3.63-2.72v-1.82Z" style="fill: rgb(255, 255, 255); opacity: 0.3; transform-origin: 135.58px 297.52px;" class="animable"></path></g></g><defs>     <filter id="active" height="200%">         <feMorphology in="SourceAlpha" result="DILATED" operator="dilate" radius="2"></feMorphology>                <feFlood flood-color="#32DFEC" flood-opacity="1" result="PINK"></feFlood>        <feComposite in="PINK" in2="DILATED" operator="in" result="OUTLINE"></feComposite>        <feMerge>            <feMergeNode in="OUTLINE"></feMergeNode>            <feMergeNode in="SourceGraphic"></feMergeNode>        </feMerge>    </filter>    <filter id="hover" height="200%">        <feMorphology in="SourceAlpha" result="DILATED" operator="dilate" radius="2"></feMorphology>                <feFlood flood-color="#ff0000" flood-opacity="0.5" result="PINK"></feFlood>        <feComposite in="PINK" in2="DILATED" operator="in" result="OUTLINE"></feComposite>        <feMerge>            <feMergeNode in="OUTLINE"></feMergeNode>            <feMergeNode in="SourceGraphic"></feMergeNode>        </feMerge>            <feColorMatrix type="matrix" values="0   0   0   0   0                0   1   0   0   0                0   0   0   0   0                0   0   0   1   0 "></feColorMatrix>    </filter></defs></svg>